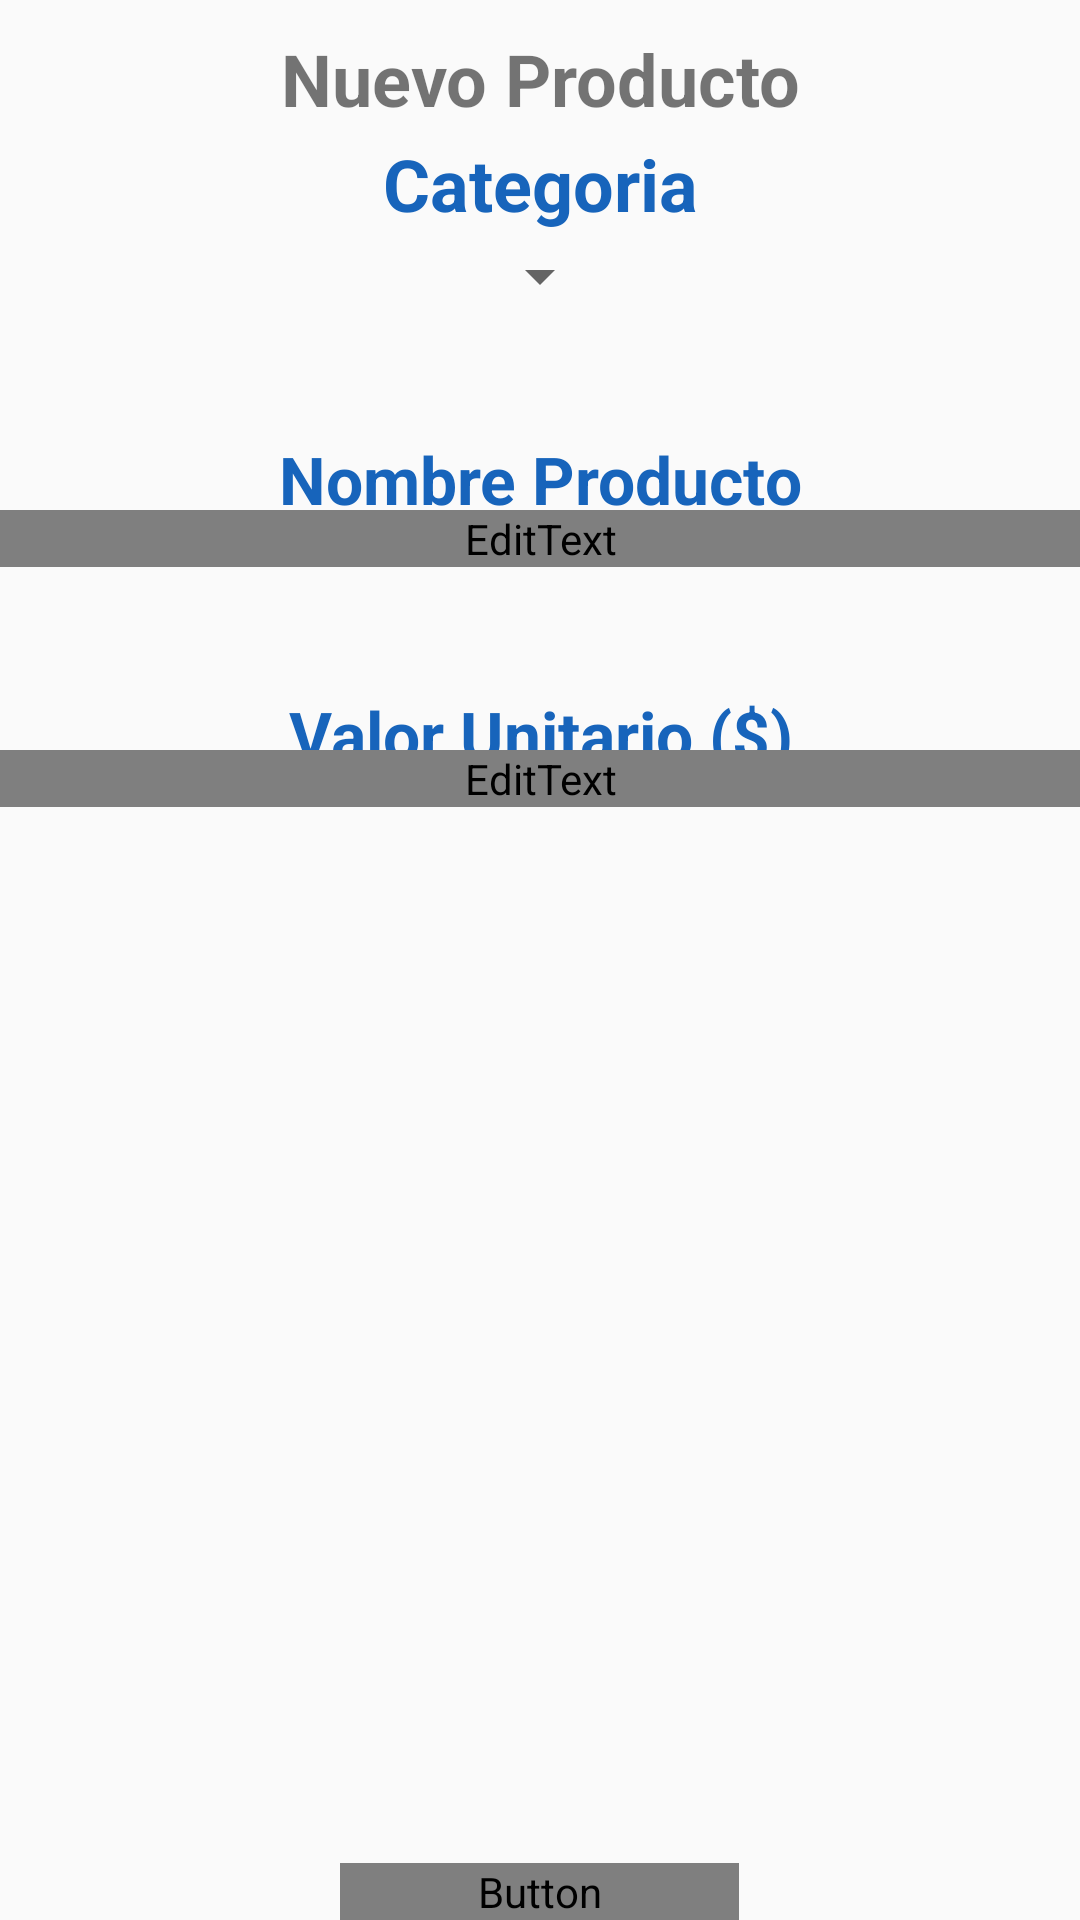

Produce the Android XML layout that renders to this screen, including the resource entries it uses.
<!-- AndroidManifest.xml: application theme AppTheme -->
<!-- res/layout/fragment__registrar__producto.xml -->
<FrameLayout xmlns:android="http://schemas.android.com/apk/res/android"
    xmlns:tools="http://schemas.android.com/tools"
    android:layout_width="match_parent"
    android:layout_height="350dp"
    tools:context="com.example.equipo.pedidosiglesia.Controller.Fragment_Registrar_Producto">

    
    <TextView
        android:layout_width="match_parent"
        android:layout_height="wrap_content"
        android:text="@string/msg_registrar_Producto"
        android:gravity="center"
        android:textSize="24sp"
        android:layout_marginTop="10dp"
        android:textStyle="bold"
        android:textColor="@color/abc_input_method_navigation_guard" />
    <TextView
        android:layout_width="match_parent"
        android:layout_height="wrap_content"
        android:text="@string/msg_nombre_Categoria"
        android:gravity="center"
        android:textSize="24sp"
        android:layout_marginTop="45dp"
        android:textColor="#1764bb"
        android:textStyle="bold"
        />

    <TextView
        android:layout_width="match_parent"
        android:layout_height="wrap_content"
        android:text="@string/msg_nombre_Producto"
        android:gravity="center"
        android:textSize="22dp"
        android:layout_marginTop="145dp"
        android:textColor="#1764bb"
        android:textColorHighlight="#0b29bf"
        android:textStyle="bold"
        android:layout_gravity="center_horizontal|top" />

    <EditText
        android:layout_width="match_parent"
        android:layout_height="wrap_content"
        android:height="55dp"
        android:layout_marginTop="170dp"
        android:layout_gravity="center_horizontal"
        android:textAlignment="center"
        android:hint="Producto"
        android:focusable="true"
        android:id="@+id/txt_Nombre_producto"
        />

    <TextView
        android:layout_width="match_parent"
        android:layout_height="wrap_content"
        android:text="@string/msg_valor_Producto"
        android:gravity="center"
        android:textSize="22dp"
        android:layout_marginTop="230dp"
        android:textColor="#1764bb"
        android:textColorHighlight="#0b29bf"
        android:textStyle="bold"
        android:layout_gravity="center_horizontal|top" />

    <EditText
        android:layout_width="match_parent"
        android:layout_height="wrap_content"
        android:height="55dp"
        android:layout_marginTop="250dp"
        android:layout_gravity="center_horizontal"
        android:textAlignment="center"
        android:hint="Valor Unitario "
        android:focusable="true"
        android:id="@+id/txt_valor_uniario"
        />

    <Button
        android:layout_width="133dp"
        android:layout_height="wrap_content"
        android:text="Guardar"
        android:id="@+id/btnRegistrarProducto"
        android:layout_gravity="center_horizontal|bottom"
        android:textStyle="bold"
        />

    <Spinner
        android:layout_width="wrap_content"
        android:layout_height="wrap_content"
        android:id="@+id/spinner_Categoria_RegistrarProducto"
        android:layout_gravity="center_horizontal|top"
        android:spinnerMode="dropdown"
        android:layout_marginTop="80dp"
        android:paddingTop="5dp"
        android:gravity="center_horizontal" />


</FrameLayout>
<!-- resources referenced by this layout -->
<resources>
  <string name="msg_nombre_Categoria">Categoria</string>
  <string name="msg_nombre_Producto">Nombre Producto</string>
  <string name="msg_registrar_Producto"> Nuevo Producto</string>
  <string name="msg_valor_Producto">Valor Unitario ($)</string>
  <style name="AppTheme" parent="Theme.AppCompat.Light.NoActionBar">
          
          <item name="colorPrimary">@color/md_light_blue_500</item>
          <item name="colorPrimaryDark">@color/colorPrimaryDark</item>
          <item name="colorAccent">@color/accent_material_light</item>
          <item name="android:textColorPrimary">@color/abc_input_method_navigation_guard</item>
  
      </style>
  <color name="md_light_blue_500">#0f80d0</color>
  <color name="colorPrimaryDark">#1f60ac</color>
</resources>
